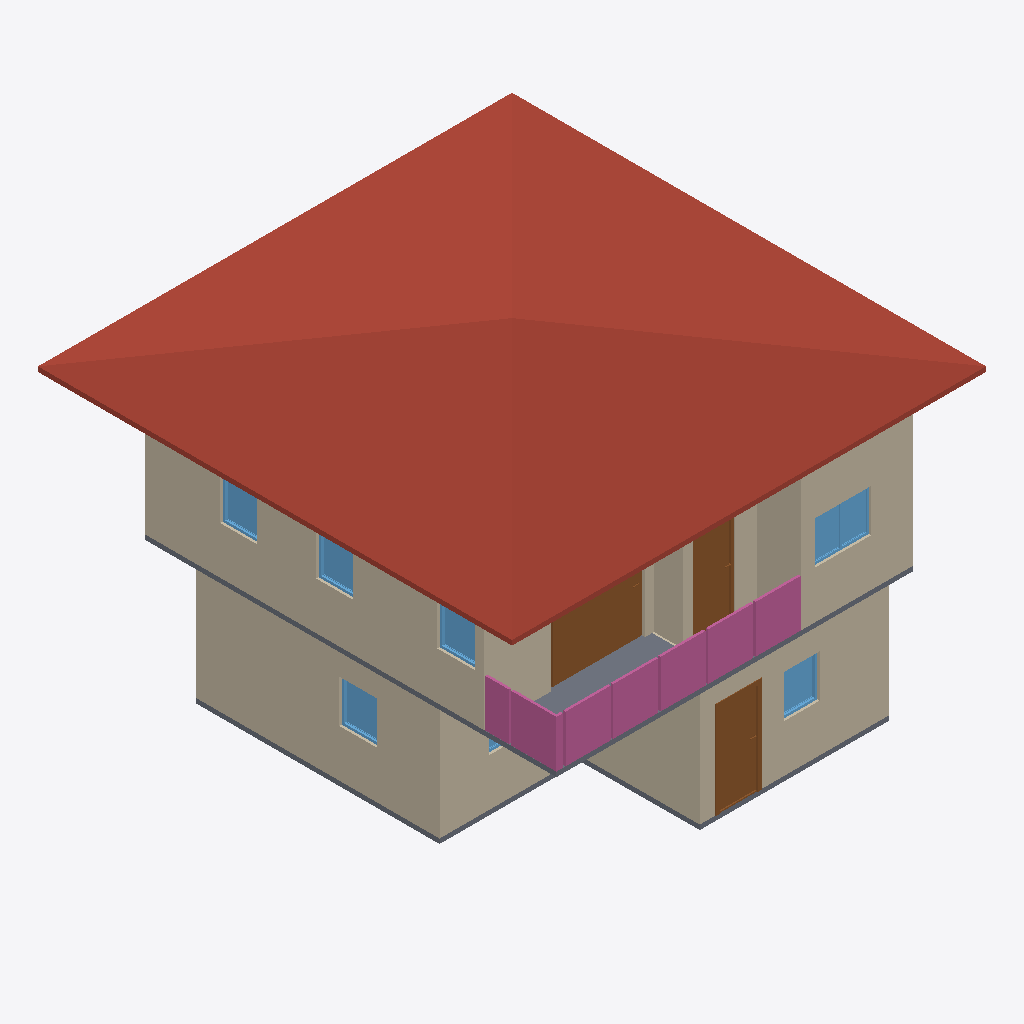
Isometric view of an IFC building model (IFC-SPF (STEP), schema IFC4, length unit metre), seen from the south-west, elements coloured by IFC class: 10 walls (beige), 7 windows (light blue), 4 railings (pink), 3 doors (brown), 3 slabs (grey), 1 roof (red-brown).
Extent 10.0 m × 10.0 m × 7.1 m (x, y, z). Storeys (3): GF at 0.00 m; 2F at 3.00 m; Roof at 6.00 m. Elements (67): 27 IfcWall, 10 IfcDoor, 10 IfcRailing, 9 IfcWindow, 7 IfcSlab, 2 IfcStairFlight, 1 IfcCovering, 1 IfcRoof.

HEADER;
FILE_DESCRIPTION(('ViewDefinition[DesignTransferView]'),'2;1');
FILE_NAME('s04-activity.ifc','2026-10-06T21:49:04+08:00',(''),(''),'IfcOpenShell 0.8.5-post1','Bonsai 0.8.5-post1','Nobody');
FILE_SCHEMA(('IFC4'));
ENDSEC;
DATA;
#1=IFCPROJECT('2FsR8ciyP6pQUAYjxSIiS2',$,'My Project',$,$,$,$,(#10,#22),#5);
#27=IFCSITE('2C1BTEQRTA8weAiYP1MiRT',$,'My Site',$,$,#50,$,$,$,$,$,$,$,$);
#33=IFCBUILDING('1N2C0uFoz7YAQs_8VS3F2v',$,'My Building',$,$,#56,$,$,$,$,$,$);
#17631=IFCBUILDING('1VrJn09bj8ZeEfgra3As0U',$,'Roof',$,$,#17652,$,$,$,$,$,$);
#39=IFCBUILDINGSTOREY('0gFWUjrVL2Kf6LOutHogGJ',$,'2F',$,$,#9890,$,$,$,$);
#63=IFCBUILDINGSTOREY('0tchqY4LL8aOTXimtTm6Jp',$,'GF',$,$,#79,$,$,$,$);
#17707=IFCBUILDINGSTOREY('0gfnQlorn0hxX8qkxgc07$',$,'Roof',$,$,#17751,$,$,$,$);
#17775=IFCROOF('071rn4MQH62BN3FrP0Mqje',$,'Roof',$,$,#17800,#17783,$,$);
#487=IFCWALL('1FGSSmP7vEvxTqUxexO1hv',$,'Wall',$,$,#762,#493,$,$);
#10121=IFCWALL('0rcxf4CIj86BZZauwf344x',$,'Wall',$,$,#10313,#10127,$,$);
#207=IFCWALL('04vI_Yj8r4wA3TB8adMXf6',$,'Wall',$,$,#1419,#215,$,$);
#10434=IFCWALL('0fp4$0M0n0uAQSgfYgDR0p',$,'Wall',$,$,#10631,#10440,$,$);
#537=IFCWALL('2$MWarPy5FFgUhpJRg_Exs',$,'Wall.004',$,$,#826,#543,$,$);
#512=IFCWALL('35Ur8QfML5dg$zz0$KqHgI',$,'Wall',$,$,#794,#518,$,$);
#19794=IFCDOOR('0usIMxKHz91AJMfG6rHyji',$,'Door',$,$,#20312,#19803,$,2.0,1.9977182149887085,$,.SLIDING_TO_LEFT.,$);
#18338=IFCRAILING('0fJfWVckL1IhSg_OBs7U5V',$,'Railing',$,$,#18364,#18347,$,$);
#18365=IFCRAILING('0B$pIzOvX4YP2U_nA5QbLM',$,'Railing',$,$,#18496,#18378,$,$);
#1705=IFCDOOR('1YF5$EJN18HekzMV6a8ju2',$,'Door',$,$,#3648,#1714,$,2.0,0.8999999761581421,$,.SINGLE_SWING_LEFT.,$);
#11195=IFCSLAB('2RCt3DI6f5Hhzo6epo8eWn',$,'Slab',$,$,#11202,#11209,$,$);
#10146=IFCWALL('0qQ9dQKzz8JgQRJPl5eFFU',$,'Wall',$,$,#10345,#10152,$,$);
#18439=IFCRAILING('16ks75QSz3g9_tAqlvespk',$,'Railing',$,'FRAMELESS_PANEL',#18506,#18448,$,.USERDEFINED.);
#10409=IFCWALL('38ypEBHA5439H3gwtvBSRH',$,'Wall',$,$,#10599,#10415,$,$);
#14105=IFCDOOR('1P6DdnYWf8E8YT9KNm9TYb',$,'Door',$,$,#14778,#14114,$,2.0,0.8830997943878174,$,.SINGLE_SWING_LEFT.,$);
#1481=IFCSLAB('0R3eC1Xa5CDAR8TunlkNSl',$,'Slab',$,$,#1489,#1496,$,$);
#10384=IFCWALL('3ZWgYIROH87BRE3rhKWOll',$,'Wall',$,$,#10567,#10390,$,$);
#18386=IFCRAILING('281LBpM8f8PguyY2UkOQLg',$,'Railing',$,'FRAMELESS_PANEL',#18501,#18395,$,.USERDEFINED.);
#10979=IFCSLAB('2xvfwzuknEGRJceCnG8eVf',$,'Slab',$,$,#10986,#10993,$,$);
#16704=IFCWINDOW('1qUY_hrLTEz97Tv5XKEdwN',$,'Window',$,$,#17073,#16713,$,0.8999999761581421,1.1888062953948975,$,.DOUBLE_PANEL_VERTICAL.,$);
#10359=IFCWALL('1k3wJiUsH7XQAFhz1YpMDi',$,'Wall',$,$,#10767,#10365,$,$);
#9447=IFCWINDOW('1459AzU$z0FRxmrQQ86L3U',$,'Window',$,$,#9880,#9456,$,0.8999999761581421,0.8016704320907593,$,.SINGLE_PANEL.,$);
#7294=IFCWINDOW('13qrrGw5vBNONRyURpN66G',$,'Window',$,$,#8002,#7303,$,0.8999999761581421,0.7583965063095093,$,.SINGLE_PANEL.,$);
#16223=IFCWINDOW('2_IgfTnYP7kBPvph9uVeX2',$,'Window',$,$,#16484,#16232,$,0.8999999761581421,0.7973242998123169,$,.SINGLE_PANEL.,$);
#15537=IFCWINDOW('0cpRh7qzzCDOgogndmMre7',$,'Window',$,$,#15798,#15546,$,0.8999999761581421,0.768947184085846,$,.SINGLE_PANEL.,$);
#15880=IFCWINDOW('1Wagg6uZnD2fyrttM66q0c',$,'Window',$,$,#16141,#15889,$,0.8999999761581421,0.771426260471344,$,.SINGLE_PANEL.,$);
#8084=IFCWINDOW('2uK6lEQ3bFJQJoJa4rAv_Q',$,'Window',$,$,#9365,#8093,$,0.8999999761581421,1.2160758972167969,$,.DOUBLE_PANEL_VERTICAL.,$);
ENDSEC;
